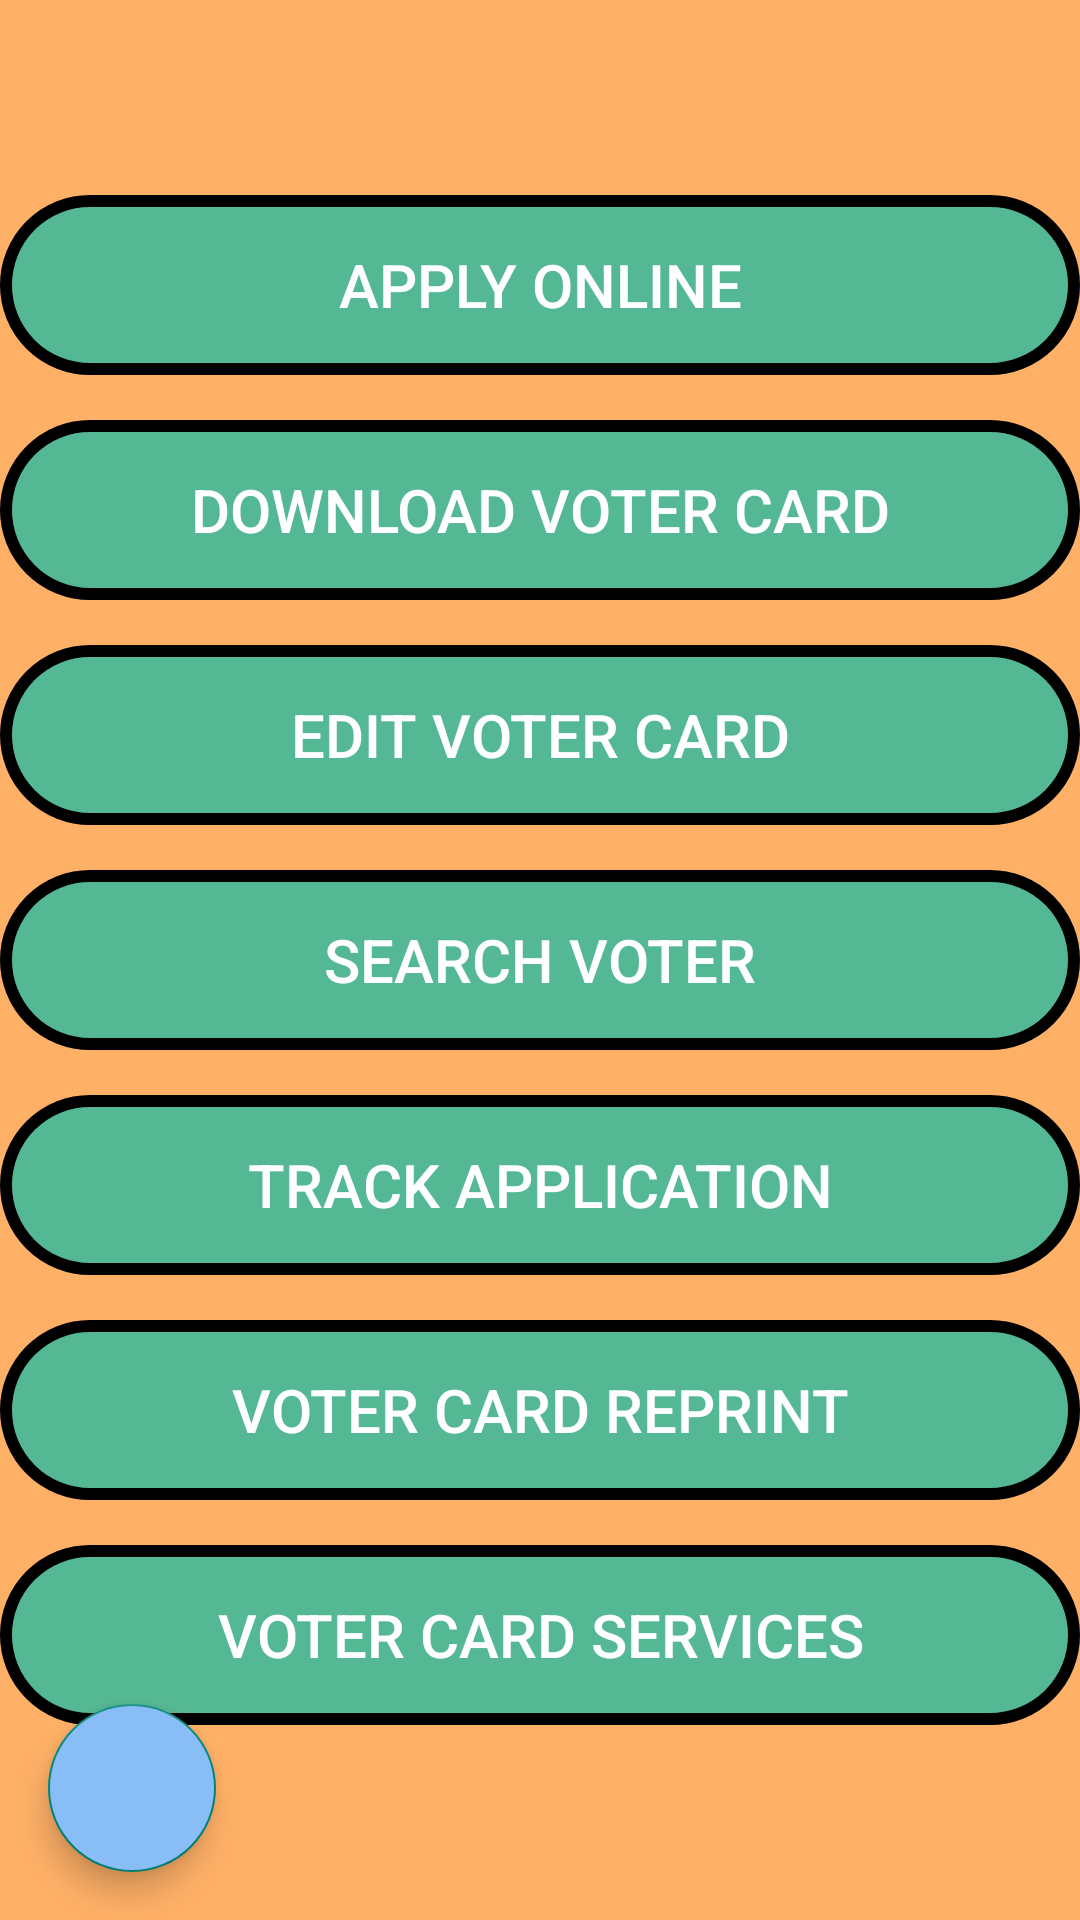

Here is an Android app screen rendered from its layout file. Give the layout XML and the strings, colors and styles it references.
<!-- AndroidManifest.xml: application theme AppTheme.NoActionBar -->
<!-- res/layout/fragment_voter.xml -->
<?xml version="1.0" encoding="utf-8"?>
<RelativeLayout
    xmlns:android="http://schemas.android.com/apk/res/android"
    xmlns:tools="http://schemas.android.com/tools"
    android:layout_width="match_parent"
    android:layout_height="match_parent"
    android:background="#ffb067"
    tools:context=".Fragments.VoterFragment">

    <ScrollView
        android:layout_centerInParent="true"
        android:layout_width="match_parent"
        android:layout_height="wrap_content">

        <LinearLayout
            android:layout_width="match_parent"
            android:layout_height="wrap_content"
            android:orientation="vertical">

            <Button
                android:id="@+id/btnApply"
                android:layout_width="match_parent"
                android:layout_height="wrap_content"
                android:text="@string/applyOnline"
                android:textColor="#FFFFFF"
                android:background="@drawable/button_bg"
                android:textSize="20sp" />

            <Button
                android:layout_marginTop="15dp"
                android:id="@+id/btnDownload"
                android:layout_width="match_parent"
                android:layout_height="wrap_content"
                android:text="@string/downloadVoter"
                android:textColor="#FFFFFF"
                android:background="@drawable/button_bg"
                android:textSize="20sp" />

            <Button
                android:layout_marginTop="15dp"
                android:id="@+id/btnEdit"
                android:layout_width="match_parent"
                android:layout_height="wrap_content"
                android:text="@string/editVoter"
                android:textColor="#FFFFFF"
                android:background="@drawable/button_bg"
                android:textSize="20sp" />

            <Button
                android:layout_marginTop="15dp"
                android:id="@+id/btnSearch"
                android:layout_width="match_parent"
                android:layout_height="wrap_content"
                android:text="@string/searchVoter"
                android:textColor="#FFFFFF"
                android:textSize="20sp"
                android:background="@drawable/button_bg" />

            <Button
                android:layout_marginTop="15dp"
                android:id="@+id/btnTrack"
                android:layout_width="match_parent"
                android:layout_height="wrap_content"
                android:text="@string/trackApp"
                android:textColor="#FFFFFF"
                android:textSize="20sp"
                android:background="@drawable/button_bg" />

            <Button
                android:layout_marginTop="15dp"
                android:id="@+id/btnReprint"
                android:layout_width="match_parent"
                android:layout_height="wrap_content"
                android:text="@string/reprint"
                android:textColor="#FFFFFF"
                android:textSize="20sp"
                android:background="@drawable/button_bg" />

            <Button
                android:layout_marginTop="15dp"
                android:id="@+id/btnOfficial"
                android:layout_width="match_parent"
                android:layout_height="wrap_content"
                android:text="@string/voterOfficial"
                android:textColor="#FFFFFF"
                android:textSize="20sp"
                android:background="@drawable/button_bg" />

        </LinearLayout>

    </ScrollView>

    <com.google.android.material.floatingactionbutton.FloatingActionButton
        android:id="@+id/fabBack"
        android:layout_margin="16dp"
        android:src="@drawable/ic_baseline_keyboard_backspace_24"
        android:backgroundTint="@color/blue"
        android:layout_width="wrap_content"
        android:layout_height="wrap_content"
        android:layout_alignParentBottom="true"/>

</RelativeLayout>
<!-- resources referenced by this layout -->
<resources>
  <color name="blue">#88bef5</color>
  <!-- drawable button_bg (drawable) -->
  <?xml version="1.0" encoding="utf-8"?>
  <shape xmlns:android="http://schemas.android.com/apk/res/android"
      android:shape="rectangle" >
  
      <corners
          android:bottomLeftRadius="30dp"
          android:bottomRightRadius="30dp"
          android:radius="60dp"
          android:topLeftRadius="30dp"
          android:topRightRadius="30dp" />
  
      <gradient
          android:endColor="#A0BA"
          android:gradientRadius="30dp"
          android:type="radial"
          android:startColor="#A0BA" />
  
      <padding
          android:bottom="0dp"
          android:left="0dp"
          android:right="0dp"
          android:top="0dp" />
  
      <size
          android:height="60dp"
          android:width="270dp" />
  
      <stroke
          android:width="4dp"
          android:color="@android:color/black" />
  
  </shape>
  <string name="applyOnline">Apply Online</string>
  <string name="downloadVoter">Download Voter Card</string>
  <string name="editVoter">Edit Voter Card</string>
  <string name="reprint">Voter Card Reprint</string>
  <string name="searchVoter">Search Voter</string>
  <string name="trackApp">Track Application</string>
  <string name="voterOfficial">Voter Card Services</string>
  <style name="AppTheme.NoActionBar">
          <item name="windowActionBar">false</item>
          <item name="windowNoTitle">true</item>
      </style>
</resources>
